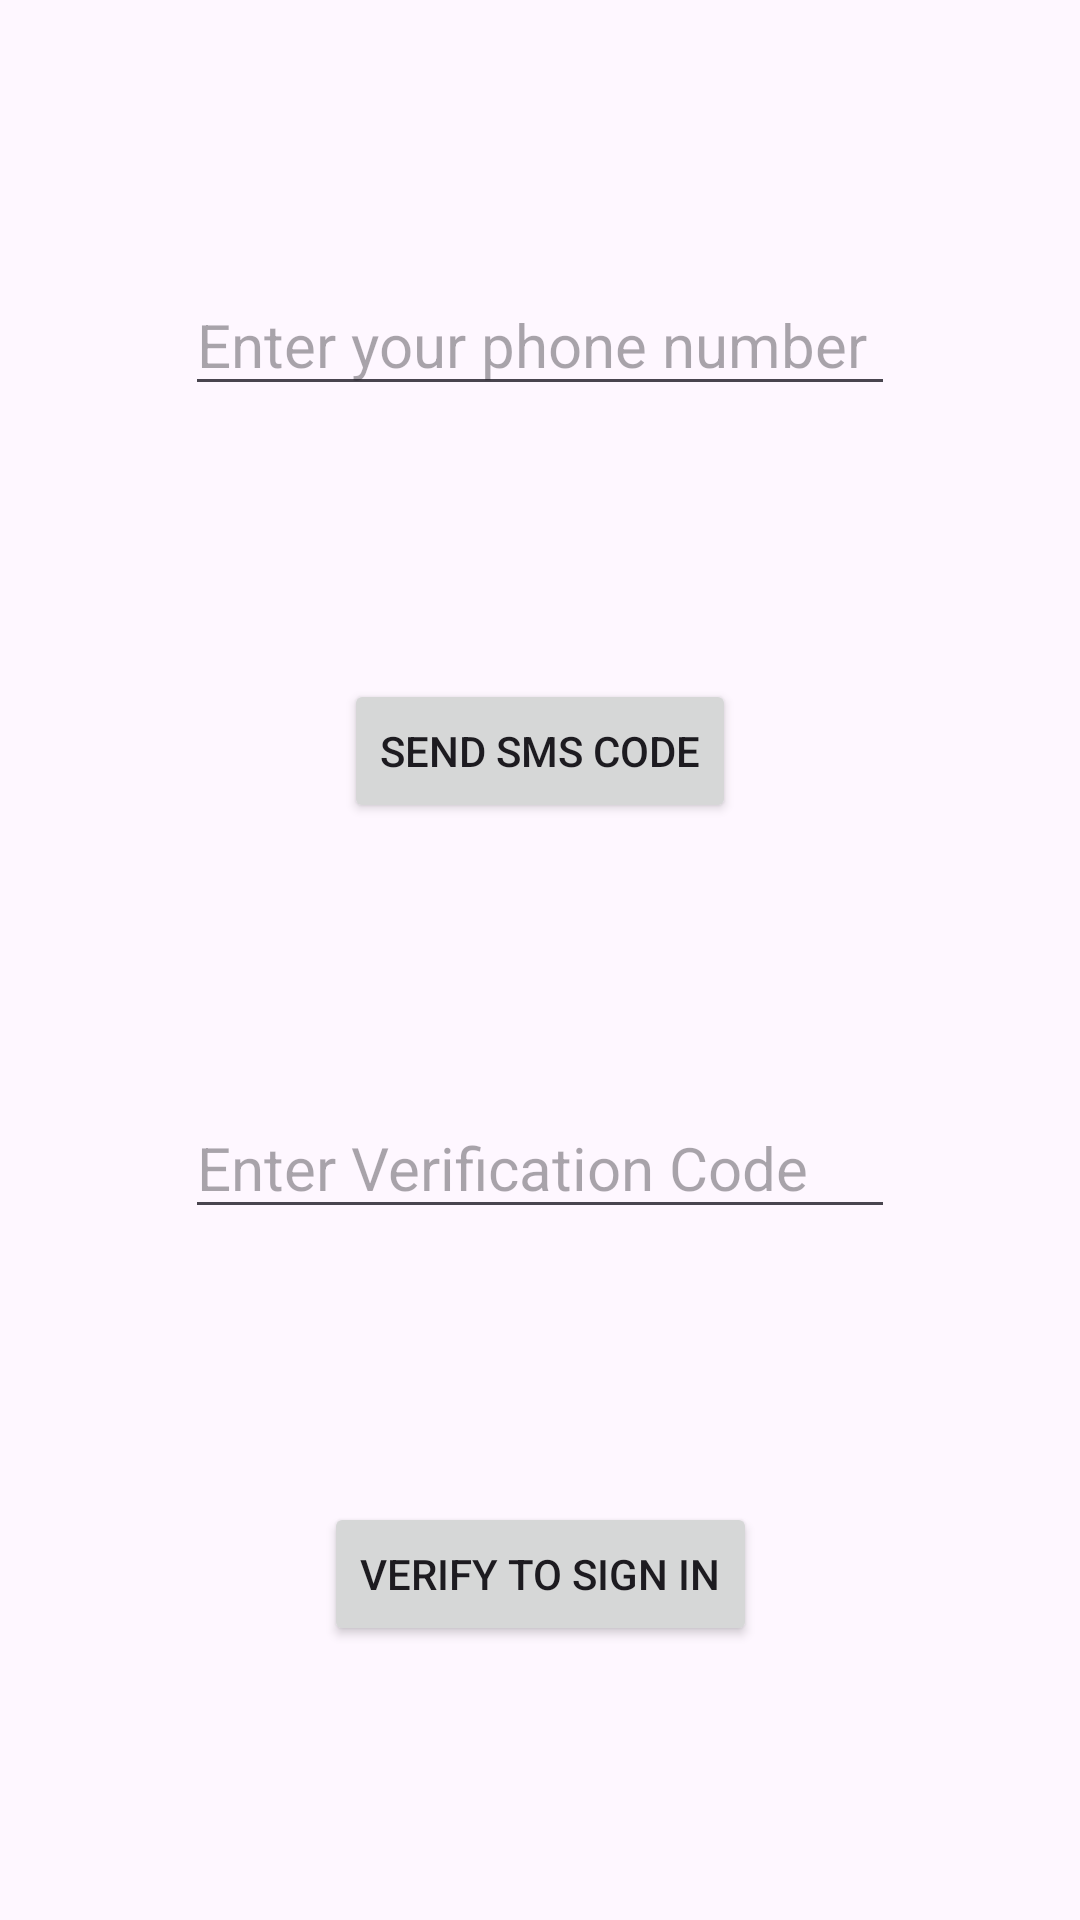

Layout XML and referenced resources for this Android screen:
<!-- AndroidManifest.xml: application theme Theme.RealTimeFirebase -->
<!-- res/layout/activity_phone.xml -->
<?xml version="1.0" encoding="utf-8"?>
<androidx.constraintlayout.widget.ConstraintLayout xmlns:android="http://schemas.android.com/apk/res/android"
    xmlns:app="http://schemas.android.com/apk/res-auto"
    xmlns:tools="http://schemas.android.com/tools"
    android:layout_width="match_parent"
    android:layout_height="match_parent"
    tools:context=".PhoneActivity">

    <EditText
        android:id="@+id/editTextPhone"
        android:layout_width="wrap_content"
        android:layout_height="wrap_content"
        android:ems="10"
        android:hint="Enter your phone number"
        android:inputType="phone"
        android:textSize="20sp"
        app:layout_constraintBottom_toTopOf="@+id/sendCodeButton"
        app:layout_constraintEnd_toEndOf="parent"
        app:layout_constraintHorizontal_bias="0.5"
        app:layout_constraintStart_toStartOf="parent"
        app:layout_constraintTop_toTopOf="parent"
        app:layout_constraintVertical_bias="0.5" />

    <Button
        android:id="@+id/sendCodeButton"
        android:layout_width="wrap_content"
        android:layout_height="wrap_content"
        android:text="SEND SMS CODE"
        app:layout_constraintBottom_toTopOf="@+id/editTextNumber"
        app:layout_constraintEnd_toEndOf="parent"
        app:layout_constraintHorizontal_bias="0.5"
        app:layout_constraintStart_toStartOf="parent"
        app:layout_constraintTop_toBottomOf="@+id/editTextPhone"
        app:layout_constraintVertical_bias="0.5" />

    <EditText
        android:id="@+id/editTextNumber"
        android:layout_width="wrap_content"
        android:layout_height="wrap_content"
        android:ems="10"
        android:hint="Enter Verification Code"
        android:inputType="number"
        android:textSize="20sp"
        app:layout_constraintBottom_toTopOf="@+id/verifyButton"
        app:layout_constraintEnd_toEndOf="parent"
        app:layout_constraintHorizontal_bias="0.5"
        app:layout_constraintStart_toStartOf="parent"
        app:layout_constraintTop_toBottomOf="@+id/sendCodeButton"
        app:layout_constraintVertical_bias="0.5" />

    <Button
        android:id="@+id/verifyButton"
        android:layout_width="wrap_content"
        android:layout_height="wrap_content"
        android:text="Verify to Sign in"
        app:layout_constraintBottom_toBottomOf="parent"
        app:layout_constraintEnd_toEndOf="parent"
        app:layout_constraintHorizontal_bias="0.5"
        app:layout_constraintStart_toStartOf="parent"
        app:layout_constraintTop_toBottomOf="@+id/editTextNumber"
        app:layout_constraintVertical_bias="0.5" />
</androidx.constraintlayout.widget.ConstraintLayout>
<!-- resources referenced by this layout -->
<resources>
  <style name="Theme.RealTimeFirebase" parent="Base.Theme.RealTimeFirebase" />
  <style name="Base.Theme.RealTimeFirebase" parent="Theme.Material3.DayNight.NoActionBar">
          
          
      </style>
</resources>
